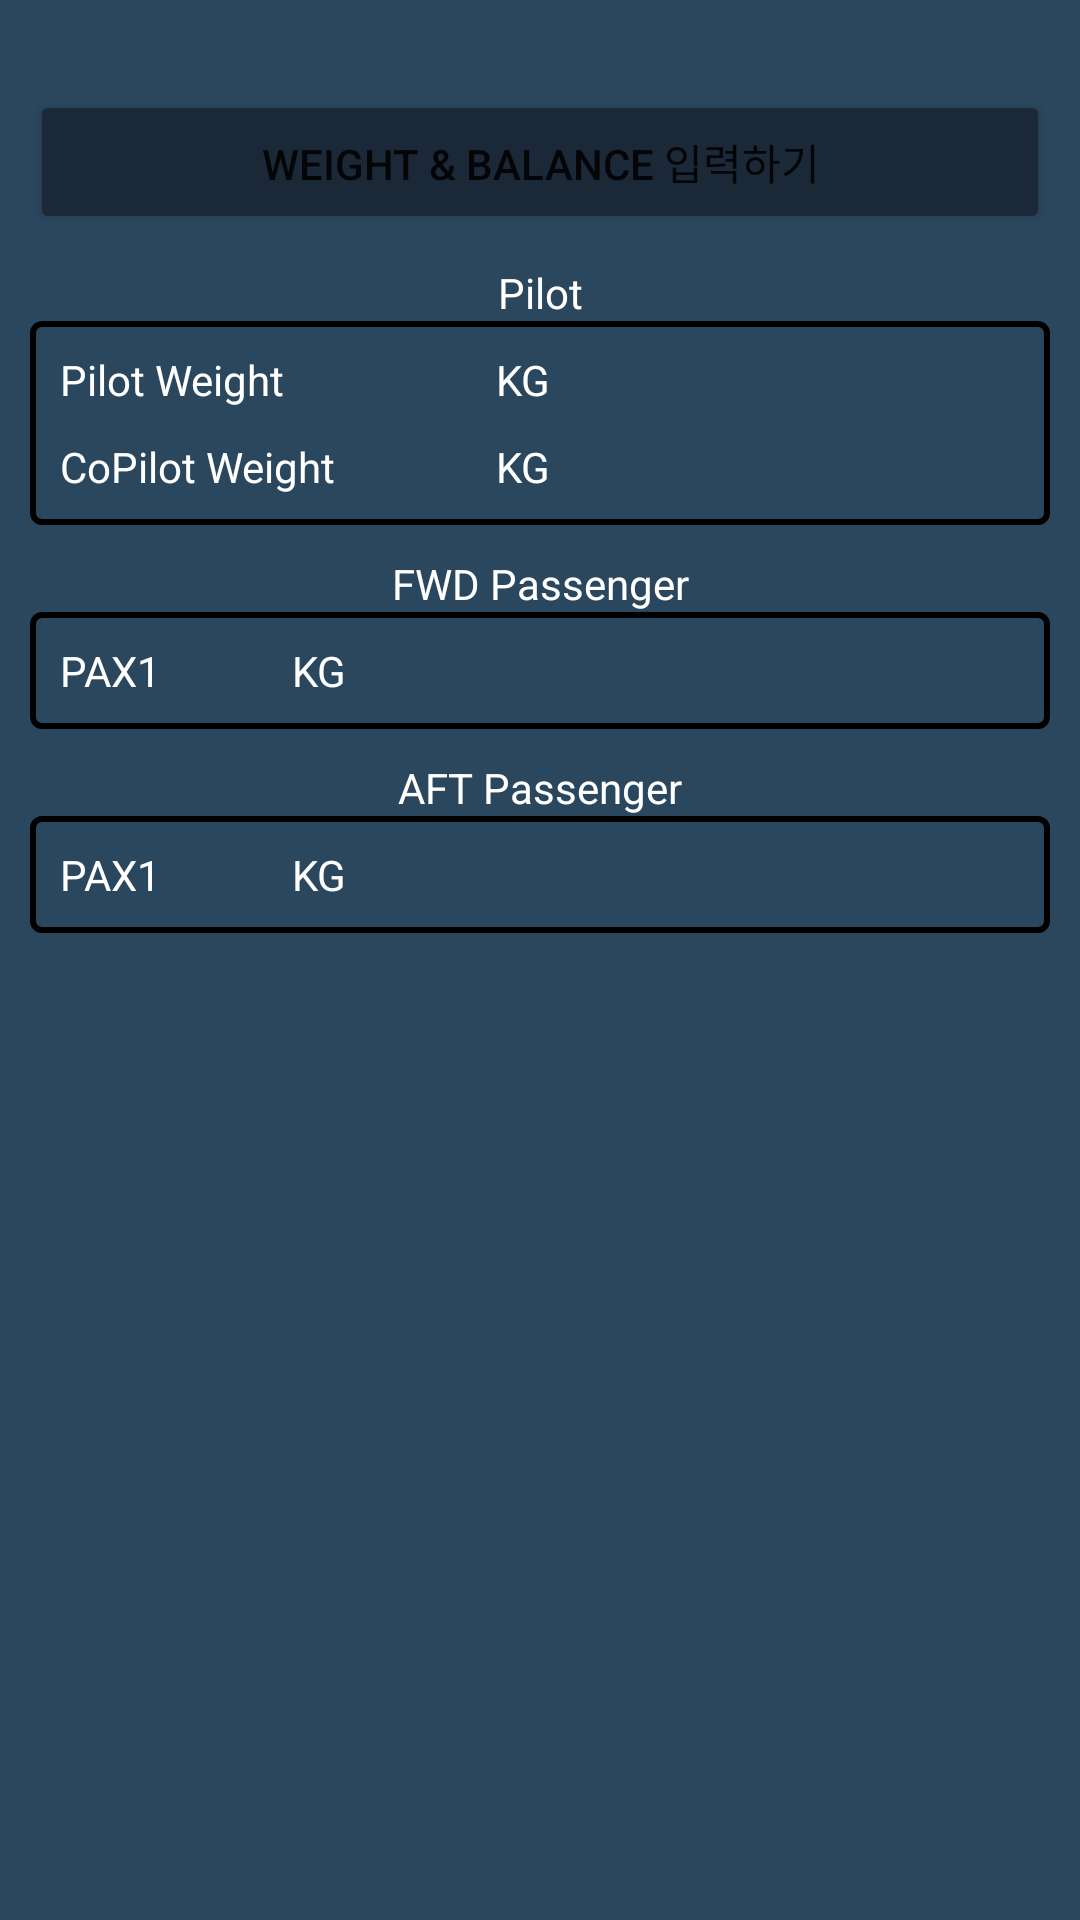

The Android layout XML behind this screen, and the referenced resources:
<!-- AndroidManifest.xml: application theme Theme.Weight_N_Balance -->
<!-- res/layout/activity_main.xml -->
<?xml version="1.0" encoding="utf-8"?>
<layout xmlns:android="http://schemas.android.com/apk/res/android">

    <LinearLayout
        android:layout_width="match_parent"
        android:layout_height="match_parent"
        android:orientation="vertical"
        android:background="@color/middle_blue"
        android:padding="10dp">

        <Button
            android:id="@+id/weightBtn"
            android:layout_width="match_parent"
            android:layout_height="wrap_content"
            android:backgroundTint="@color/dark_blue"
            android:layout_marginTop="20dp"
            android:text="Weight &amp; Balance 입력하기"/>

        <TextView
            android:layout_width="match_parent"
            android:layout_height="wrap_content"
            android:textColor="@color/white"
            android:gravity="center"
            android:layout_marginTop="10dp"
            android:text="Pilot"/>

        <LinearLayout
            android:layout_width="match_parent"
            android:layout_height="wrap_content"
            android:background="@drawable/ractangle_square"
            android:orientation="horizontal">

            <LinearLayout
                android:layout_width="wrap_content"
                android:layout_height="wrap_content"
                android:orientation="vertical">

                <TextView
                    android:layout_width="wrap_content"
                    android:layout_height="wrap_content"
                    android:textColor="@color/white"
                    android:text="Pilot Weight"/>

                <TextView
                    android:layout_width="wrap_content"
                    android:layout_height="wrap_content"
                    android:textColor="@color/white"
                    android:layout_marginTop="10dp"
                    android:text="CoPilot Weight"/>

            </LinearLayout>

            <LinearLayout
                android:layout_width="wrap_content"
                android:layout_height="wrap_content"
                android:layout_marginStart="50dp"
                android:layout_gravity="center_horizontal"
                android:orientation="vertical">

                <TextView
                    android:id="@+id/setPilotWeight"
                    android:layout_width="wrap_content"
                    android:layout_height="wrap_content"
                    android:textColor="@color/white"
                    android:text=" KG"/>

                <TextView
                    android:id="@+id/setCoPilotWeight"
                    android:layout_marginTop="10dp"
                    android:layout_width="wrap_content"
                    android:layout_height="wrap_content"
                    android:textColor="@color/white"
                    android:text=" KG"/>

            </LinearLayout>

        </LinearLayout>

        <TextView
            android:layout_width="match_parent"
            android:layout_height="wrap_content"
            android:gravity="center"
            android:text="FWD Passenger"
            android:textColor="@color/white"
            android:layout_marginTop="10dp"/>

        <LinearLayout
            android:id="@+id/fwdPaxLayout"
            android:layout_width="match_parent"
            android:layout_height="wrap_content"
            android:background="@drawable/ractangle_square"
            android:orientation="vertical">

            <LinearLayout
                android:layout_width="wrap_content"
                android:layout_height="wrap_content"
                android:orientation="horizontal">

                <TextView
                    android:layout_width="wrap_content"
                    android:layout_height="wrap_content"
                    android:textColor="@color/white"
                    android:text="PAX1"/>

                <TextView
                    android:id="@+id/setPaxTxt1"
                    android:layout_width="wrap_content"
                    android:layout_height="wrap_content"
                    android:layout_marginStart="40dp"
                    android:textColor="@color/white"
                    android:text=" KG"/>

            </LinearLayout>

            <LinearLayout
                android:id="@+id/fwdPaxLayer2"
                android:layout_width="wrap_content"
                android:layout_height="wrap_content"
                android:visibility="gone"
                android:orientation="horizontal">

                <TextView
                    android:id="@+id/fwdPaxTxt2"
                    android:layout_width="wrap_content"
                    android:layout_height="wrap_content"
                    android:textColor="@color/white"
                    android:layout_marginTop="10dp"
                    android:text="PAX2"/>
                <TextView
                    android:id="@+id/setPaxTxt2"
                    android:layout_width="wrap_content"
                    android:layout_height="wrap_content"
                    android:layout_marginTop="10dp"
                    android:layout_marginStart="40dp"
                    android:textColor="@color/white"
                    android:text=" KG"/>

            </LinearLayout>

            <LinearLayout
                android:id="@+id/fwdPaxLayer3"
                android:visibility="gone"
                android:layout_width="wrap_content"
                android:layout_height="wrap_content"
                android:orientation="horizontal">

                <TextView
                    android:id="@+id/fwdPaxTxt3"
                    android:layout_width="wrap_content"
                    android:layout_height="wrap_content"
                    android:layout_marginTop="10dp"
                    android:textColor="@color/white"
                    android:text="PAX3"/>

                <TextView
                    android:id="@+id/setPaxTxt3"
                    android:layout_width="wrap_content"
                    android:layout_height="wrap_content"
                    android:layout_marginTop="10dp"
                    android:layout_marginStart="40dp"
                    android:textColor="@color/white"
                    android:text=" KG"/>
            </LinearLayout>

        </LinearLayout>

        <TextView
            android:layout_width="match_parent"
            android:layout_height="wrap_content"
            android:gravity="center"
            android:text="AFT Passenger"
            android:textColor="@color/white"
            android:layout_marginTop="10dp"/>

        <LinearLayout
            android:layout_width="match_parent"
            android:layout_height="wrap_content"
            android:background="@drawable/ractangle_square"
            android:orientation="vertical">

            <LinearLayout
                android:layout_width="wrap_content"
                android:layout_height="wrap_content"
                android:orientation="horizontal">

                <TextView
                    android:layout_width="wrap_content"
                    android:layout_height="wrap_content"
                    android:text="PAX1"
                    android:textColor="@color/white" />

                <TextView
                    android:id="@+id/setAPaxTxt1"
                    android:layout_width="wrap_content"
                    android:layout_height="wrap_content"
                    android:layout_marginStart="40dp"
                    android:textColor="@color/white"
                    android:text=" KG"/>

            </LinearLayout>

            <LinearLayout
                android:id="@+id/AftPax1"
                android:visibility="gone"
                android:layout_width="wrap_content"
                android:layout_height="wrap_content"
                android:orientation="horizontal"
                android:layout_marginTop="10dp">

                <TextView
                    android:layout_width="wrap_content"
                    android:layout_height="wrap_content"
                    android:textColor="@color/white"
                    android:text="PAX2"/>

                <TextView
                    android:id="@+id/setAPaxTxt2"
                    android:layout_width="wrap_content"
                    android:layout_height="wrap_content"
                    android:layout_marginStart="40dp"
                    android:textColor="@color/white"
                    android:text=" KG"/>

            </LinearLayout>

            <LinearLayout
                android:id="@+id/AftPax2"
                android:visibility="gone"
                android:layout_width="wrap_content"
                android:layout_height="wrap_content"
                android:orientation="horizontal"
                android:layout_marginTop="10dp">

                <TextView
                    android:layout_width="wrap_content"
                    android:layout_height="wrap_content"
                    android:textColor="@color/white"
                    android:text="PAX3"/>

                <TextView
                    android:id="@+id/setAPaxTxt3"
                    android:layout_width="wrap_content"
                    android:layout_height="wrap_content"
                    android:layout_marginStart="40dp"
                    android:textColor="@color/white"
                    android:text=" KG"/>

            </LinearLayout>


        </LinearLayout>



    </LinearLayout>

</layout>
<!-- resources referenced by this layout -->
<resources>
  <color name="dark_blue">#1b2838</color>
  <color name="middle_blue">#2a475e</color>
  <color name="white">#FFFFFFFF</color>
  <!-- drawable ractangle_square (drawable) -->
  <?xml version="1.0" encoding="utf-8"?>
  <shape xmlns:android="http://schemas.android.com/apk/res/android"
      android:shape="rectangle">
  
      <stroke android:width="2dp"
          android:color="@color/black"/>
  
      <padding
          android:bottom="10dp"
          android:top="10dp"
          android:left="10dp"
          android:right="10dp"/>
  
      <corners
          android:topLeftRadius="3dp"
          android:topRightRadius="3dp"
          android:bottomLeftRadius="3dp"
          android:bottomRightRadius="3dp"/>
  
  </shape>
  <style name="Theme.Weight_N_Balance" parent="Theme.MaterialComponents.DayNight.DarkActionBar">
          
          <item name="colorPrimary">@color/purple_500</item>
          <item name="colorPrimaryVariant">@color/purple_700</item>
          <item name="colorOnPrimary">@color/white</item>
          
          <item name="colorSecondary">@color/teal_200</item>
          <item name="colorSecondaryVariant">@color/teal_700</item>
          <item name="colorOnSecondary">@color/black</item>
          
          <item name="android:statusBarColor" tools:targetApi="l">?attr/colorPrimaryVariant</item>
          
      </style>
  <color name="black">#FF000000</color>
  <color name="purple_500">#FF6200EE</color>
  <color name="purple_700">#FF3700B3</color>
  <color name="teal_200">#FF03DAC5</color>
  <color name="teal_700">#FF018786</color>
</resources>
